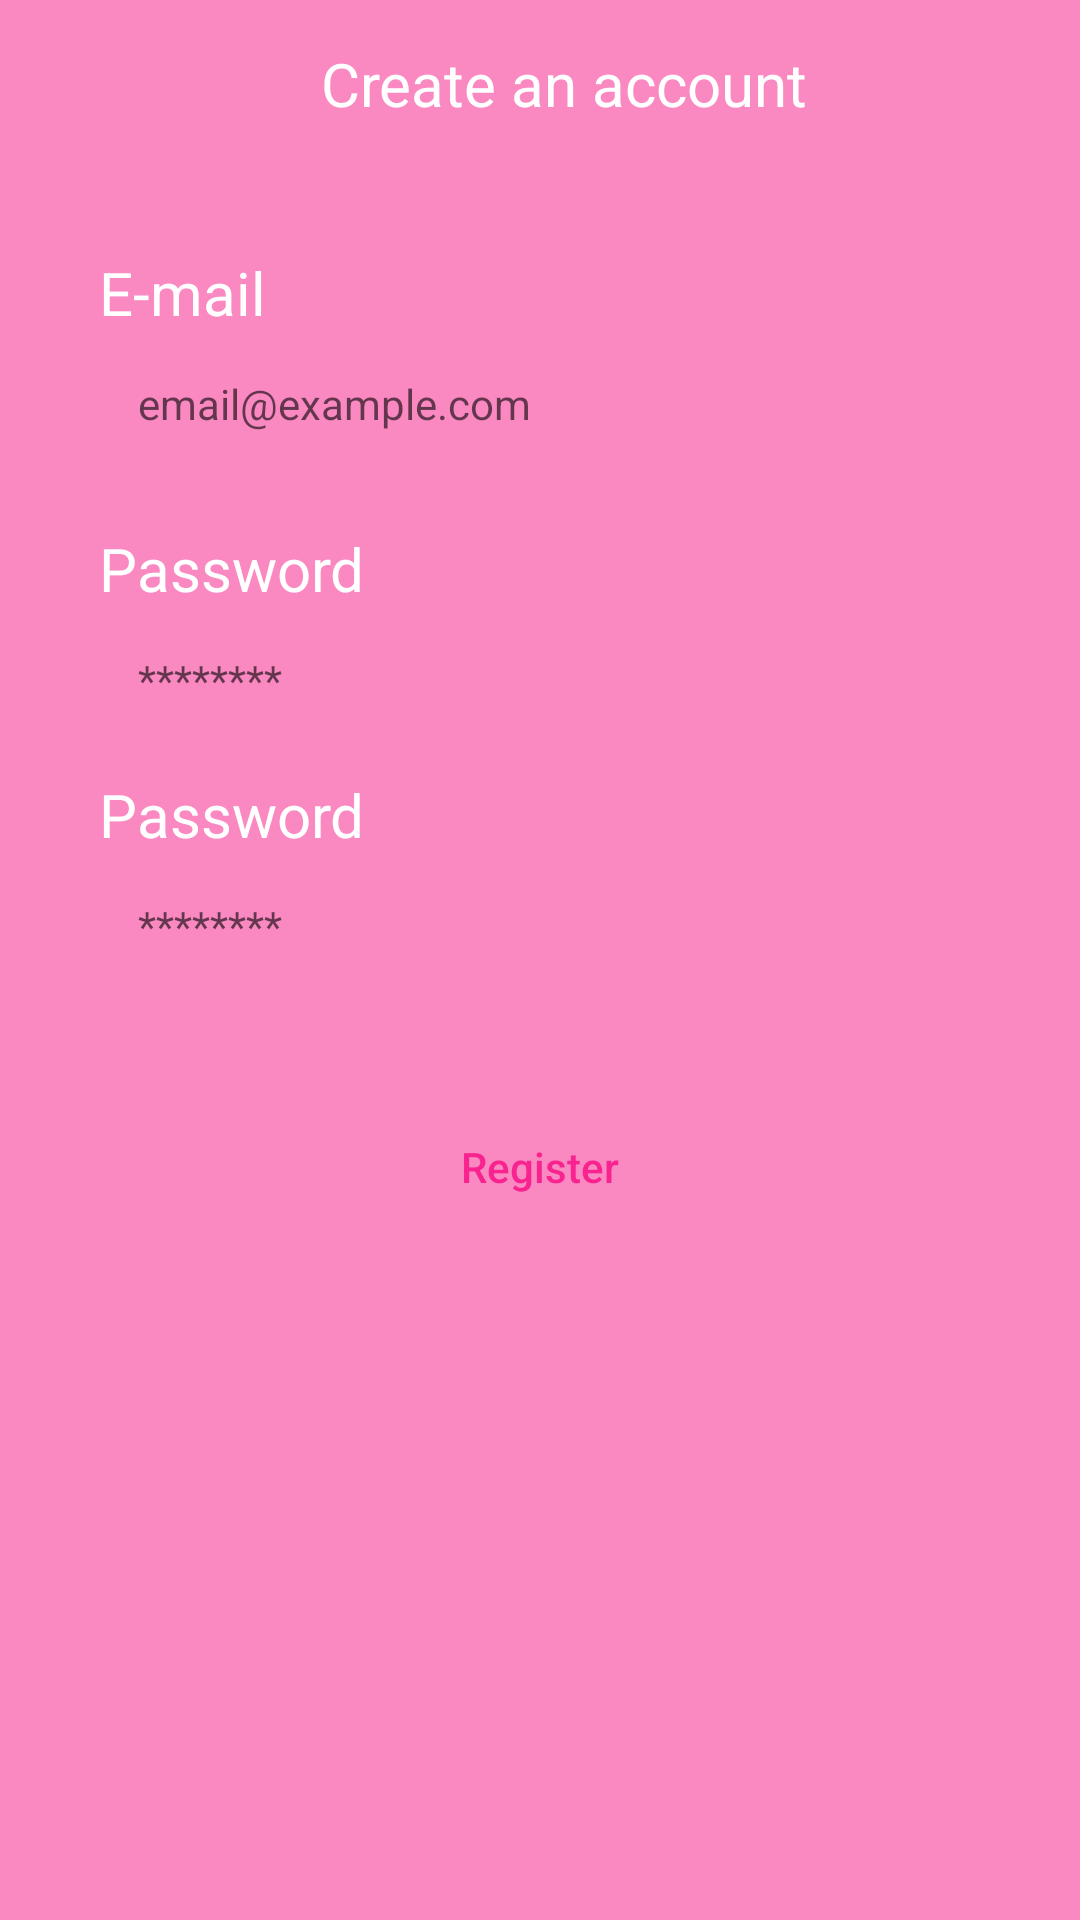

Write the Android layout XML for this screen, with the resource values it uses.
<!-- AndroidManifest.xml: application theme Theme.Task -->
<!-- res/layout/fragment_register.xml -->
<?xml version="1.0" encoding="utf-8"?>
<androidx.constraintlayout.widget.ConstraintLayout xmlns:android="http://schemas.android.com/apk/res/android"
    xmlns:app="http://schemas.android.com/apk/res-auto"
    xmlns:tools="http://schemas.android.com/tools"
    android:layout_width="match_parent"
    android:layout_height="match_parent"
    tools:context=".ui.auth.RegisterFragment">

    <com.google.android.material.appbar.AppBarLayout
        android:id="@+id/appBarLayout"
        android:layout_width="0dp"
        android:layout_height="wrap_content"
        app:layout_constraintEnd_toEndOf="parent"
        app:layout_constraintStart_toStartOf="parent"
        app:layout_constraintTop_toTopOf="parent">

        <androidx.appcompat.widget.Toolbar
            android:layout_width="match_parent"
            android:layout_height="wrap_content">

            <TextView
                android:layout_width="match_parent"
                android:layout_height="wrap_content"
                android:text="@string/create_an_account"
                android:textAlignment="center"
                android:textColor="@color/white"
                android:textSize="20sp" />
        </androidx.appcompat.widget.Toolbar>

    </com.google.android.material.appbar.AppBarLayout>

    <EditText
        android:id="@+id/edt_email"
        android:layout_width="0dp"
        android:layout_height="wrap_content"
        android:layout_marginStart="32dp"
        android:layout_marginTop="111dp"
        android:layout_marginEnd="32dp"
        android:background="@drawable/bg_edit"
        android:ems="10"
        android:hint="@string/example_e_mail"
        android:inputType="textEmailAddress"
        android:padding="14dp"
        android:textSize="14sp"
        app:layout_constraintEnd_toEndOf="parent"
        app:layout_constraintHorizontal_bias="1.0"
        app:layout_constraintStart_toStartOf="parent"
        app:layout_constraintTop_toTopOf="parent" />

    <TextView
        android:id="@+id/textView"
        android:layout_width="wrap_content"
        android:layout_height="wrap_content"
        android:layout_marginStart="1dp"
        android:text="@string/e_mail_fragment"
        android:textColor="@color/white"
        android:textSize="20sp"
        app:layout_constraintBottom_toTopOf="@+id/edt_email"
        app:layout_constraintStart_toStartOf="@+id/edt_email" />

    <TextView
        android:id="@+id/textView2"
        android:layout_width="wrap_content"
        android:layout_height="wrap_content"
        android:layout_marginStart="1dp"
        android:text="@string/password_fragment"
        android:textColor="@color/white"
        android:textSize="20sp"
        app:layout_constraintBottom_toTopOf="@+id/edt_password"
        app:layout_constraintStart_toStartOf="@+id/edt_password" />

    <TextView
        android:id="@+id/textView3"
        android:layout_width="wrap_content"
        android:layout_height="wrap_content"
        android:layout_marginStart="1dp"
        android:text="@string/password_fragment"
        android:textColor="@color/white"
        android:textSize="20sp"
        app:layout_constraintBottom_toTopOf="@+id/edt_password2"
        app:layout_constraintStart_toStartOf="@+id/edt_password2" />

    <EditText
        android:id="@+id/edt_password"
        android:layout_width="0dp"
        android:layout_height="wrap_content"
        android:layout_marginStart="32dp"
        android:layout_marginTop="45dp"
        android:layout_marginEnd="32dp"
        android:background="@drawable/bg_edit"
        android:ems="10"
        android:hint="@string/secret_password"
        android:inputType="textPassword"
        android:padding="14dp"
        android:textSize="14sp"
        app:layout_constraintEnd_toEndOf="parent"
        app:layout_constraintHorizontal_bias="1.0"
        app:layout_constraintStart_toStartOf="parent"
        app:layout_constraintTop_toBottomOf="@+id/edt_email" />

    <EditText
        android:id="@+id/edt_password2"
        android:layout_width="0dp"
        android:layout_height="wrap_content"
        android:layout_marginStart="32dp"
        android:layout_marginTop="35dp"
        android:layout_marginEnd="32dp"
        android:background="@drawable/bg_edit"
        android:ems="10"
        android:hint="@string/secret_password"
        android:inputType="textPassword"
        android:padding="14dp"
        android:textSize="14sp"
        app:layout_constraintEnd_toEndOf="parent"
        app:layout_constraintHorizontal_bias="0.0"
        app:layout_constraintStart_toStartOf="parent"
        app:layout_constraintTop_toBottomOf="@+id/edt_password" />

    <Button
        android:id="@+id/btn_register"
        android:layout_width="0dp"
        android:layout_height="wrap_content"
        android:layout_marginStart="32dp"
        android:layout_marginTop="33dp"
        android:layout_marginEnd="32dp"
        android:background="@drawable/bg_button"
        android:text="@string/register"
        android:textAllCaps="false"
        android:textColor="@color/pink"
        app:backgroundTint="@null"
        app:layout_constraintEnd_toEndOf="parent"
        app:layout_constraintHorizontal_bias="0.0"
        app:layout_constraintStart_toStartOf="parent"
        app:layout_constraintTop_toBottomOf="@+id/edt_password2" />

    <ProgressBar
        android:id="@+id/progressBar"
        style="?android:attr/progressBarStyle"
        android:layout_width="wrap_content"
        android:layout_height="wrap_content"
        android:layout_marginTop="32dp"
        android:visibility="invisible"
        tools:visibility="visible"
        android:indeterminateTint="@color/white"
        app:layout_constraintEnd_toEndOf="parent"
        app:layout_constraintStart_toStartOf="parent"
        app:layout_constraintTop_toBottomOf="@+id/btn_register" />

</androidx.constraintlayout.widget.ConstraintLayout>
<!-- resources referenced by this layout -->
<resources>
  <color name="pink">#F8238F</color>
  <color name="white">#FFFFFFFF</color>
  <string name="create_an_account">Create an account</string>
  <string name="e_mail_fragment">E-mail</string>
  <string name="example_e_mail">email@example.com</string>
  <string name="password_fragment">Password</string>
  <string name="register">Register</string>
  <string name="secret_password">********</string>
  <style name="Theme.Task" parent="Theme.MaterialComponents.DayNight.NoActionBar">
          
          <item name="colorPrimary">@color/rose</item>
          <item name="colorPrimaryVariant">@color/rose</item>
          <item name="colorOnPrimary">@color/white</item>
          
          <item name="colorSecondary">@color/teal_200</item>
          <item name="colorSecondaryVariant">@color/teal_700</item>
          <item name="colorOnSecondary">@color/black</item>
          
          <item name="android:statusBarColor">?attr/colorPrimaryVariant</item>
          
          <item name="android:windowBackground">@color/rose</item>
  
  
      </style>
  <color name="rose">#FA88C1</color>
  <color name="teal_200">#FF03DAC5</color>
  <color name="teal_700">#FF018786</color>
  <color name="black">#FF000000</color>
</resources>
